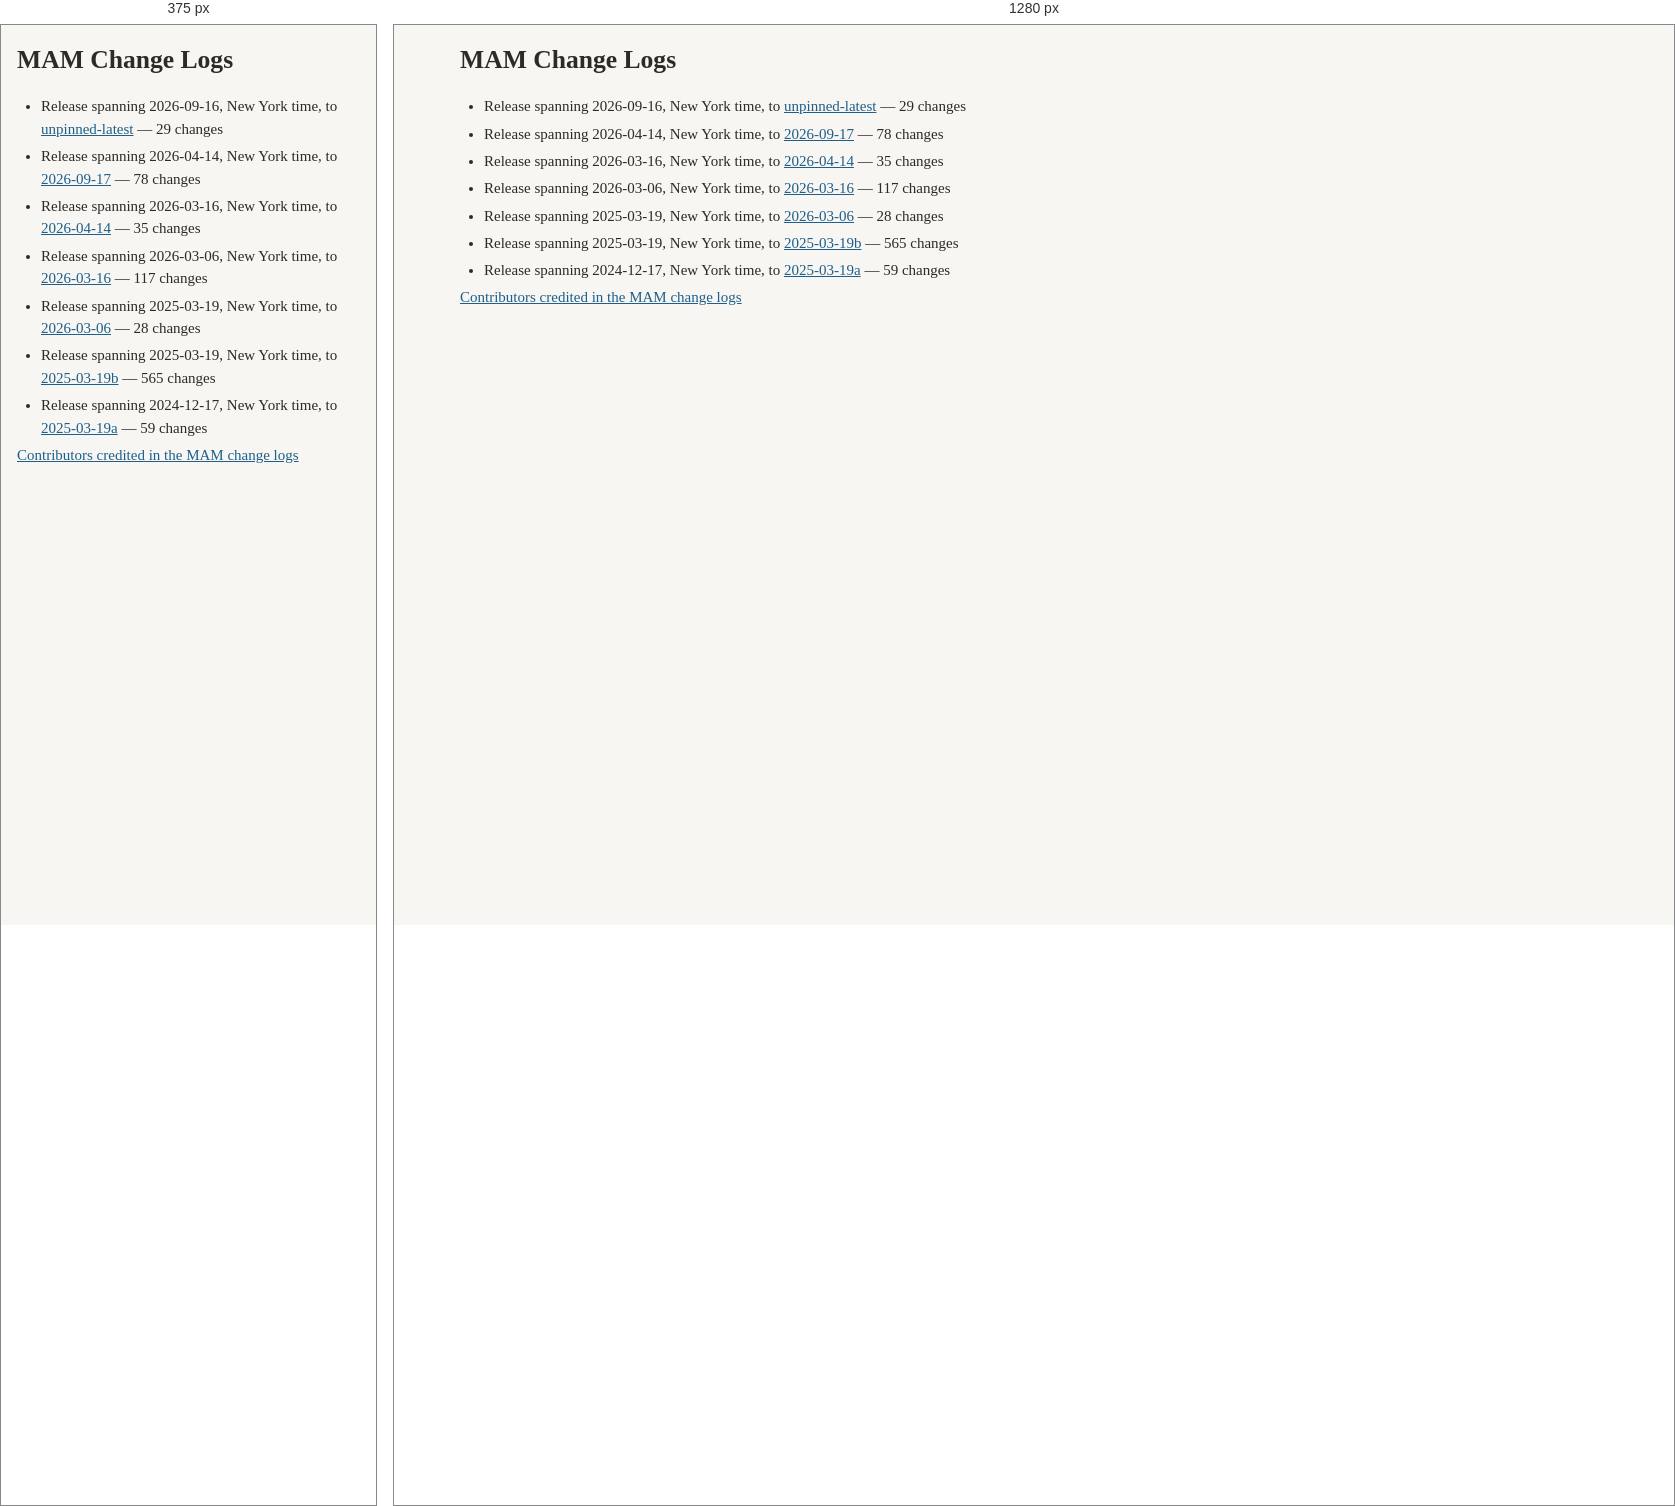
Rendered at 375 px and 1280 px, left to right.

<!-- file: index.html -->
<!DOCTYPE html>
<html lang="en">
<head>
<meta charset="utf-8">
<title>MAM Change Logs</title>
<link rel="stylesheet" href="../../report.css">
<link rel="stylesheet" href="style.css">
</head>
<body class="change-log-index">
<h1>MAM Change Logs</h1>
<ul>
  <li>Release spanning 2026-09-16, New York time, to <a href="unpinned-latest.html">unpinned-latest</a> &mdash; 29 changes</li>
  <li>Release spanning 2026-04-14, New York time, to <a href="2026-09-17.html">2026-09-17</a> &mdash; 78 changes</li>
  <li>Release spanning 2026-03-16, New York time, to <a href="2026-04-14.html">2026-04-14</a> &mdash; 35 changes</li>
  <li>Release spanning 2026-03-06, New York time, to <a href="2026-03-16.html">2026-03-16</a> &mdash; 117 changes</li>
  <li>Release spanning 2025-03-19, New York time, to <a href="2026-03-06.html">2026-03-06</a> &mdash; 28 changes</li>
  <li>Release spanning 2025-03-19, New York time, to <a href="2025-03-19b.html">2025-03-19b</a> &mdash; 565 changes</li>
  <li>Release spanning 2024-12-17, New York time, to <a href="2025-03-19a.html">2025-03-19a</a> &mdash; 59 changes</li>
</ul>
<p><a href="contributors.html">Contributors credited in the MAM change logs</a></p>
</body>
</html>


/* @media block from style.css */
@media (max-width: 700px) {
  .change-display { flex-direction: column; align-items: flex-start; }
}